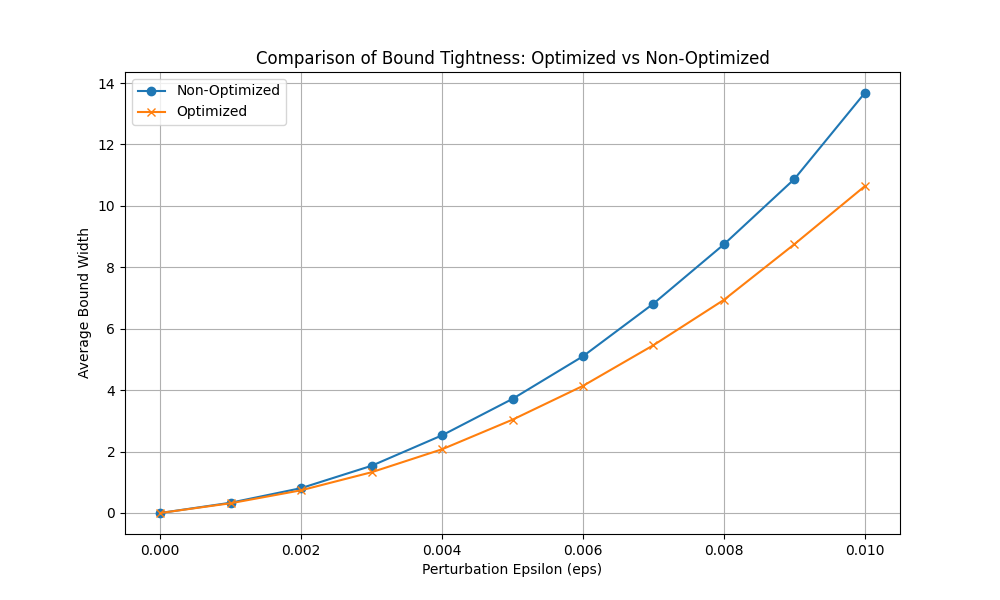

The file beside this chart, header and first rows:
eps, optimize, average_bound_width
0.0, False, 0.0
0.0, True, 0.0
0.001, False, 0.3347
0.001, True, 0.3182
0.002, False, 0.8098
0.002, True, 0.7398
0.003, False, 1.538
0.003, True, 1.327
0.004, False, 2.53
0.004, True, 2.075
0.005, False, 3.716
0.005, True, 3.039
0.006, False, 5.103
0.006, True, 4.139
0.007, False, 6.816
0.007, True, 5.464
0.008, False, 8.746
0.008, True, 6.939
0.009, False, 10.87
0.009, True, 8.751
0.01, False, 13.68
0.01, True, 10.64
